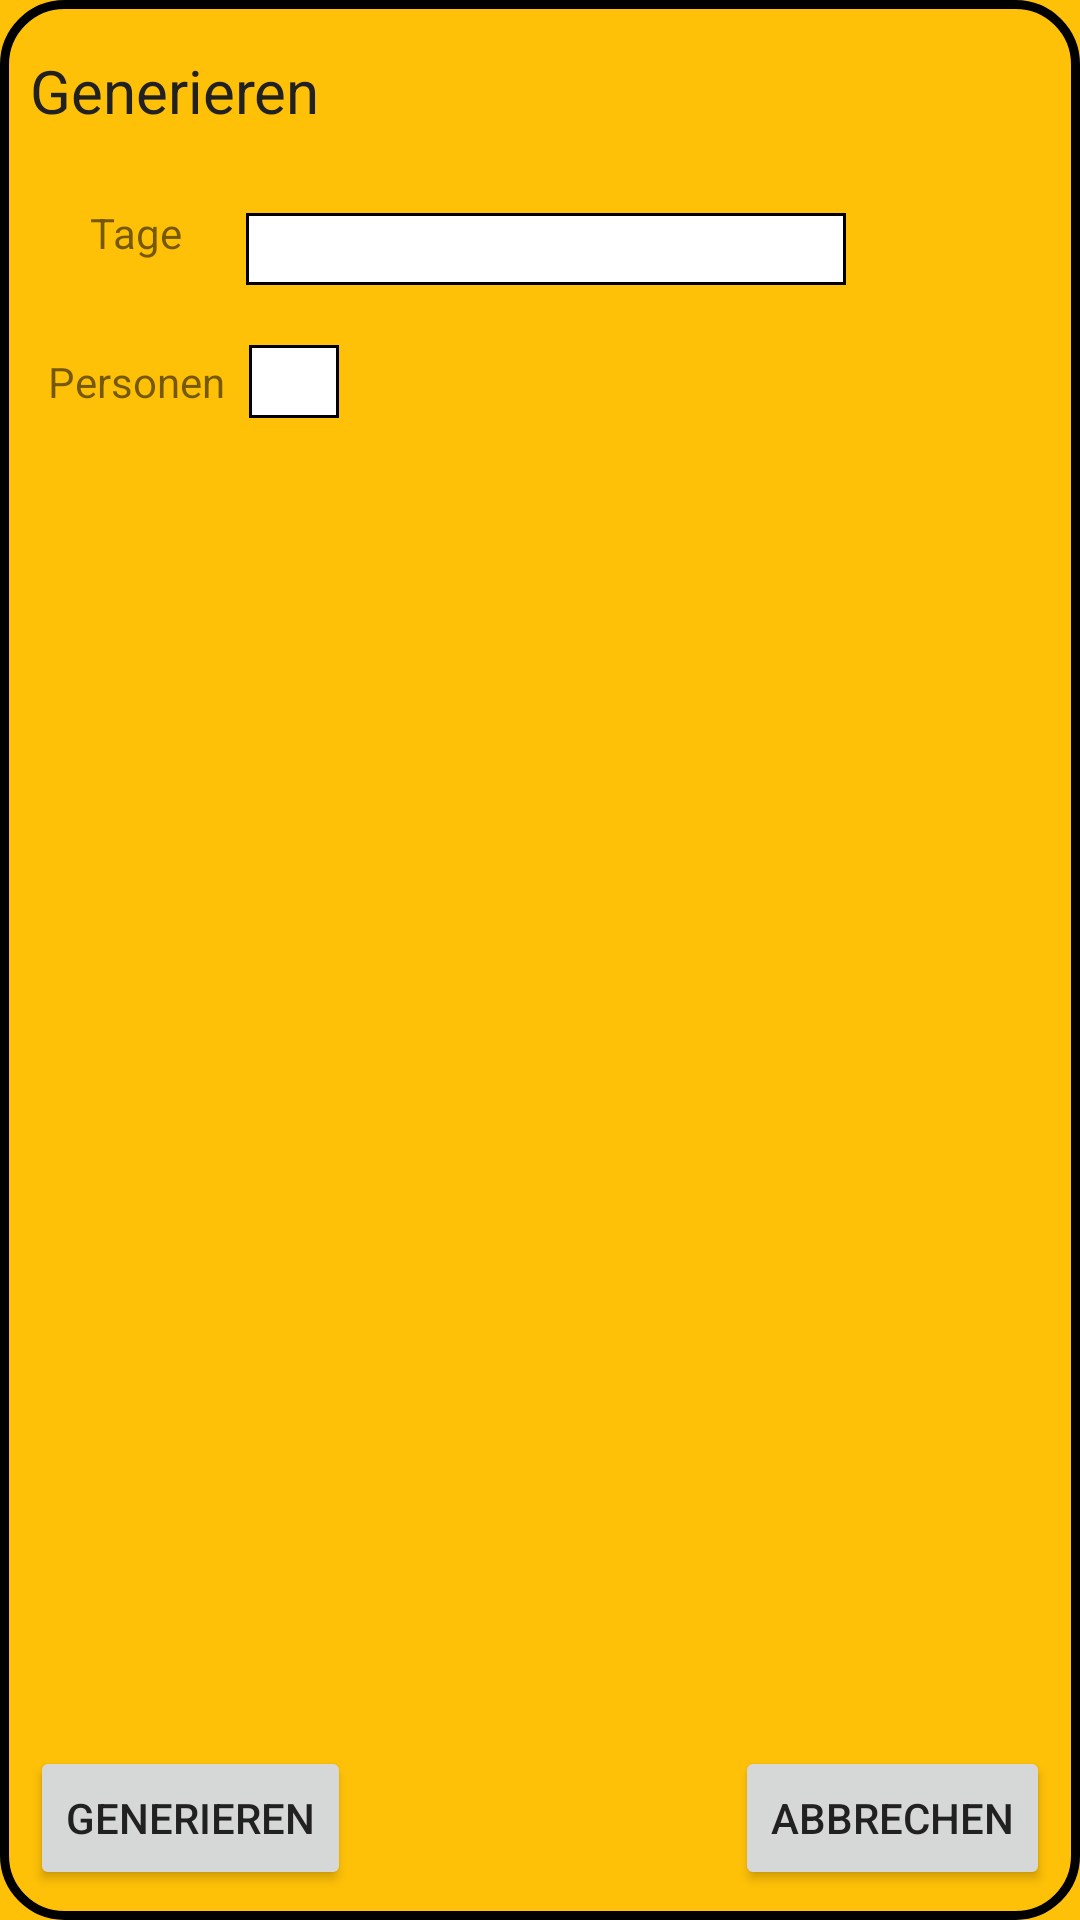

The Android layout XML behind this screen, and the referenced resources:
<!-- AndroidManifest.xml: application theme Theme.ChefsChoice -->
<!-- res/layout/genpopup.xml -->
<?xml version="1.0" encoding="utf-8"?>
<androidx.constraintlayout.widget.ConstraintLayout xmlns:android="http://schemas.android.com/apk/res/android"
    xmlns:tools="http://schemas.android.com/tools"
    xmlns:app="http://schemas.android.com/apk/res-auto"
    android:layout_width="300dp"
    android:layout_height="300dp"
    android:layout_gravity="center"
    android:background="@drawable/card_corner">

    <TextView
        android:id="@+id/textView"
        android:layout_width="wrap_content"
        android:layout_height="wrap_content"
        android:layout_margin="10dp"
        android:text="Generieren"
        android:textColor="@color/Primary_Text"
        android:textSize="20sp"
        app:layout_constraintBottom_toTopOf="@+id/Tage"
        app:layout_constraintStart_toStartOf="parent"
        app:layout_constraintTop_toTopOf="parent" />

    <androidx.constraintlayout.widget.ConstraintLayout
        android:id="@+id/Tage"
        android:layout_width="match_parent"
        android:layout_height="wrap_content"
        android:layout_marginTop="60dp"
        android:orientation="horizontal"
        app:layout_constraintTop_toTopOf="parent">

        <TextView
            android:id="@+id/Tagetext"
            android:layout_width="wrap_content"
            android:layout_height="wrap_content"
            android:text="Tage"
            app:layout_constraintBottom_toBottomOf="parent"
            app:layout_constraintEnd_toStartOf="@+id/textInputLayout2"
            app:layout_constraintStart_toStartOf="parent"
            app:layout_constraintTop_toTopOf="parent"
            android:layout_marginLeft="30dp"
            />

        <com.google.android.material.textfield.TextInputLayout
            android:id="@+id/textInputLayout2"
            android:layout_width="223dp"
            android:layout_height="35dp"
            android:layout_gravity="center"
            android:layout_marginLeft="10dp"
            app:layout_constraintBottom_toBottomOf="parent"
            app:layout_constraintStart_toEndOf="@+id/Tagetext"
            app:layout_constraintTop_toTopOf="parent">

            <com.google.android.material.textfield.TextInputEditText
                android:id="@+id/TageEditText"
                android:layout_width="200dp"
                android:layout_height="match_parent"
                android:background="@drawable/edit_text_border"
                android:layout_gravity="center"/>
        </com.google.android.material.textfield.TextInputLayout>


    </androidx.constraintlayout.widget.ConstraintLayout>


    <androidx.constraintlayout.widget.ConstraintLayout
        android:layout_width="match_parent"
        android:layout_height="wrap_content"
        android:orientation="horizontal"
        android:layout_marginTop="20dp"
        app:layout_constraintEnd_toEndOf="parent"
        app:layout_constraintStart_toStartOf="parent"
        app:layout_constraintTop_toBottomOf="@id/Tage">

        <TextView
            android:id="@+id/textView4"
            android:layout_width="wrap_content"
            android:layout_height="wrap_content"
            android:layout_weight="1"
            android:text="Personen"
            android:layout_marginLeft="16dp"
            app:layout_constraintBottom_toBottomOf="parent"
            app:layout_constraintStart_toStartOf="parent"
            app:layout_constraintTop_toTopOf="parent" />

        <EditText
            android:id="@+id/PersonNumber"
            android:layout_width="30dp"
            android:layout_height="wrap_content"
            android:layout_weight="1"
            android:ems="10"
            android:background="@drawable/edit_text_border"
            android:inputType="number"
            android:layout_marginLeft="8dp"
            app:layout_constraintBottom_toBottomOf="parent"
            app:layout_constraintStart_toEndOf="@+id/textView4"
            app:layout_constraintTop_toTopOf="parent" />
    </androidx.constraintlayout.widget.ConstraintLayout>

    <Button
        android:id="@+id/abbrechen"
        android:layout_width="wrap_content"
        android:layout_height="wrap_content"
        android:layout_margin="10dp"
        android:text="abbrechen"
        app:layout_constraintBottom_toBottomOf="parent"
        app:layout_constraintEnd_toEndOf="parent" />

    <Button
        android:id="@+id/generieren"
        android:layout_width="wrap_content"
        android:layout_height="wrap_content"
        android:layout_margin="10dp"
        android:text="generieren"
        app:layout_constraintBottom_toBottomOf="parent"
        app:layout_constraintStart_toStartOf="parent" />

</androidx.constraintlayout.widget.ConstraintLayout>
<!-- resources referenced by this layout -->
<resources>
  <color name="Primary_Text">#212121</color>
  <!-- drawable card_corner (drawable) -->
  <?xml version="1.0" encoding="utf-8"?>
  <shape xmlns:android="http://schemas.android.com/apk/res/android" android:shape="rectangle" >
      <stroke android:width="3dip" android:color="#000000"/>
      <corners android:radius="20dp"/>
  </shape>
  <!-- drawable edit_text_border (drawable) -->
  <?xml version="1.0" encoding="utf-8"?>
  <shape xmlns:android="http://schemas.android.com/apk/res/android">
      <solid android:color="@color/white"/>
      <stroke
          android:color="@color/black"
          android:width="1dp"/>
  
  </shape>
  <style name="Theme.ChefsChoice" parent="Base.Theme.ChefsChoice" />
  <color name="white">#FFFFFFFF</color>
  <color name="black">#FF000000</color>
  <style name="Base.Theme.ChefsChoice" parent="Theme.AppCompat.DayNight.NoActionBar">
          
          
           <item name="colorPrimary">@color/Primary_Color_Light_Dark</item>
           <item name="colorPrimaryDark">@color/Primary_Color_Light</item>
           <item name="colorAccent">@color/Accent_Color_Light</item>
  
           <item name="android:colorBackground">@color/Primary_Color_Light</item>
  
          
           <item name="android:textColorPrimary">@color/Primary_Text</item>
           
  
  
      </style>
  <color name="Primary_Color_Light_Dark">#FFA000</color>
  <color name="Primary_Color_Light">#FFC107</color>
  <color name="Accent_Color_Light">#FF9800</color>
</resources>
